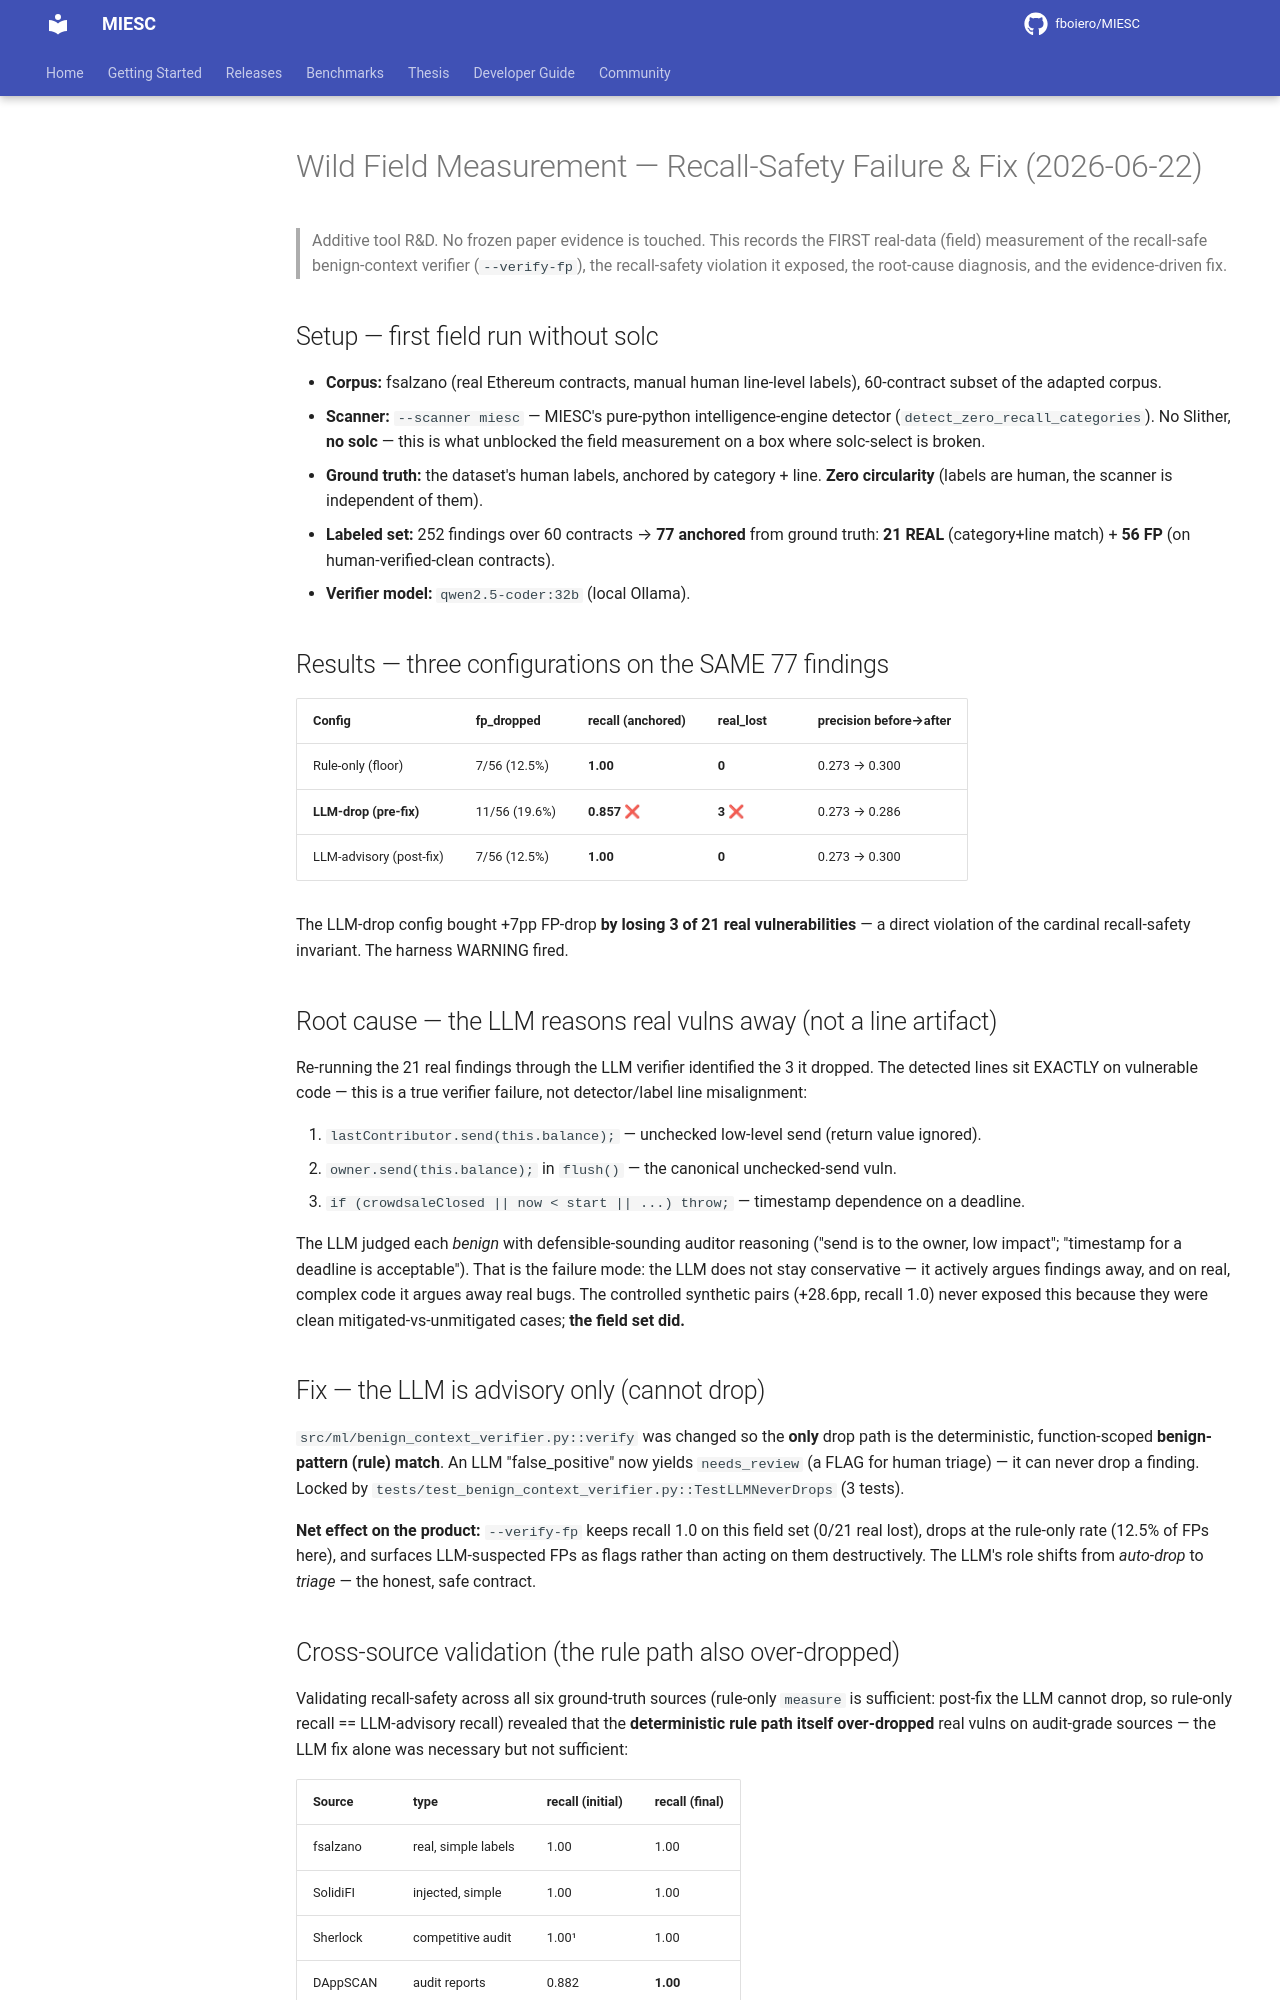

repository: fboiero/MIESC · page: research/WILD_FIELD_MEASUREMENT_20260622/index.html · generator: jekyll

# Wild Field Measurement — Recall-Safety Failure & Fix (2026-06-22)

> Additive tool R&D. No frozen paper evidence is touched. This records the FIRST real-data
> (field) measurement of the recall-safe benign-context verifier (`--verify-fp`), the
> recall-safety violation it exposed, the root-cause diagnosis, and the evidence-driven fix.

## Setup — first field run without solc

- **Corpus:** fsalzano (real Ethereum contracts, manual human line-level labels), 60-contract
  subset of the adapted corpus.
- **Scanner:** `--scanner miesc` — MIESC's pure-python intelligence-engine detector
  (`detect_zero_recall_categories`). No Slither, **no solc** — this is what unblocked the
  field measurement on a box where solc-select is broken.
- **Ground truth:** the dataset's human labels, anchored by category + line.
  **Zero circularity** (labels are human, the scanner is independent of them).
- **Labeled set:** 252 findings over 60 contracts → **77 anchored** from ground truth:
  **21 REAL** (category+line match) + **56 FP** (on human-verified-clean contracts).
- **Verifier model:** `qwen2.5-coder:32b` (local Ollama).

## Results — three configurations on the SAME 77 findings

| Config | fp_dropped | recall (anchored) | real_lost | precision before→after |
|--------|-----------|-------------------|-----------|------------------------|
| Rule-only (floor) | 7/56 (12.5%) | **1.00** | **0** | 0.273 → 0.300 |
| **LLM-drop (pre-fix)** | 11/56 (19.6%) | **0.857** ❌ | **3** ❌ | 0.273 → 0.286 |
| LLM-advisory (post-fix) | 7/56 (12.5%) | **1.00** | **0** | 0.273 → 0.300 |

The LLM-drop config bought +7pp FP-drop **by losing 3 of 21 real vulnerabilities** — a
direct violation of the cardinal recall-safety invariant. The harness WARNING fired.

## Root cause — the LLM reasons real vulns away (not a line artifact)

Re-running the 21 real findings through the LLM verifier identified the 3 it dropped. The
detected lines sit EXACTLY on vulnerable code — this is a true verifier failure, not
detector/label line misalignment:

1. `lastContributor.send(this.balance);` — unchecked low-level send (return value ignored).
2. `owner.send(this.balance);` in `flush()` — the canonical unchecked-send vuln.
3. `if (crowdsaleClosed || now < start || ...) throw;` — timestamp dependence on a deadline.

The LLM judged each *benign* with defensible-sounding auditor reasoning ("send is to the
owner, low impact"; "timestamp for a deadline is acceptable"). That is the failure mode: the
LLM does not stay conservative — it actively argues findings away, and on real, complex code
it argues away real bugs. The controlled synthetic pairs (+28.6pp, recall 1.0) never exposed
this because they were clean mitigated-vs-unmitigated cases; **the field set did.**

## Fix — the LLM is advisory only (cannot drop)

`src/ml/benign_context_verifier.py::verify` was changed so the **only** drop path is the
deterministic, function-scoped **benign-pattern (rule) match**. An LLM "false_positive" now
yields `needs_review` (a FLAG for human triage) — it can never drop a finding. Locked by
`tests/test_benign_context_verifier.py::TestLLMNeverDrops` (3 tests).

**Net effect on the product:** `--verify-fp` keeps recall 1.0 on this field set (0/21 real
lost), drops at the rule-only rate (12.5% of FPs here), and surfaces LLM-suspected FPs as
flags rather than acting on them destructively. The LLM's role shifts from *auto-drop* to
*triage* — the honest, safe contract.
